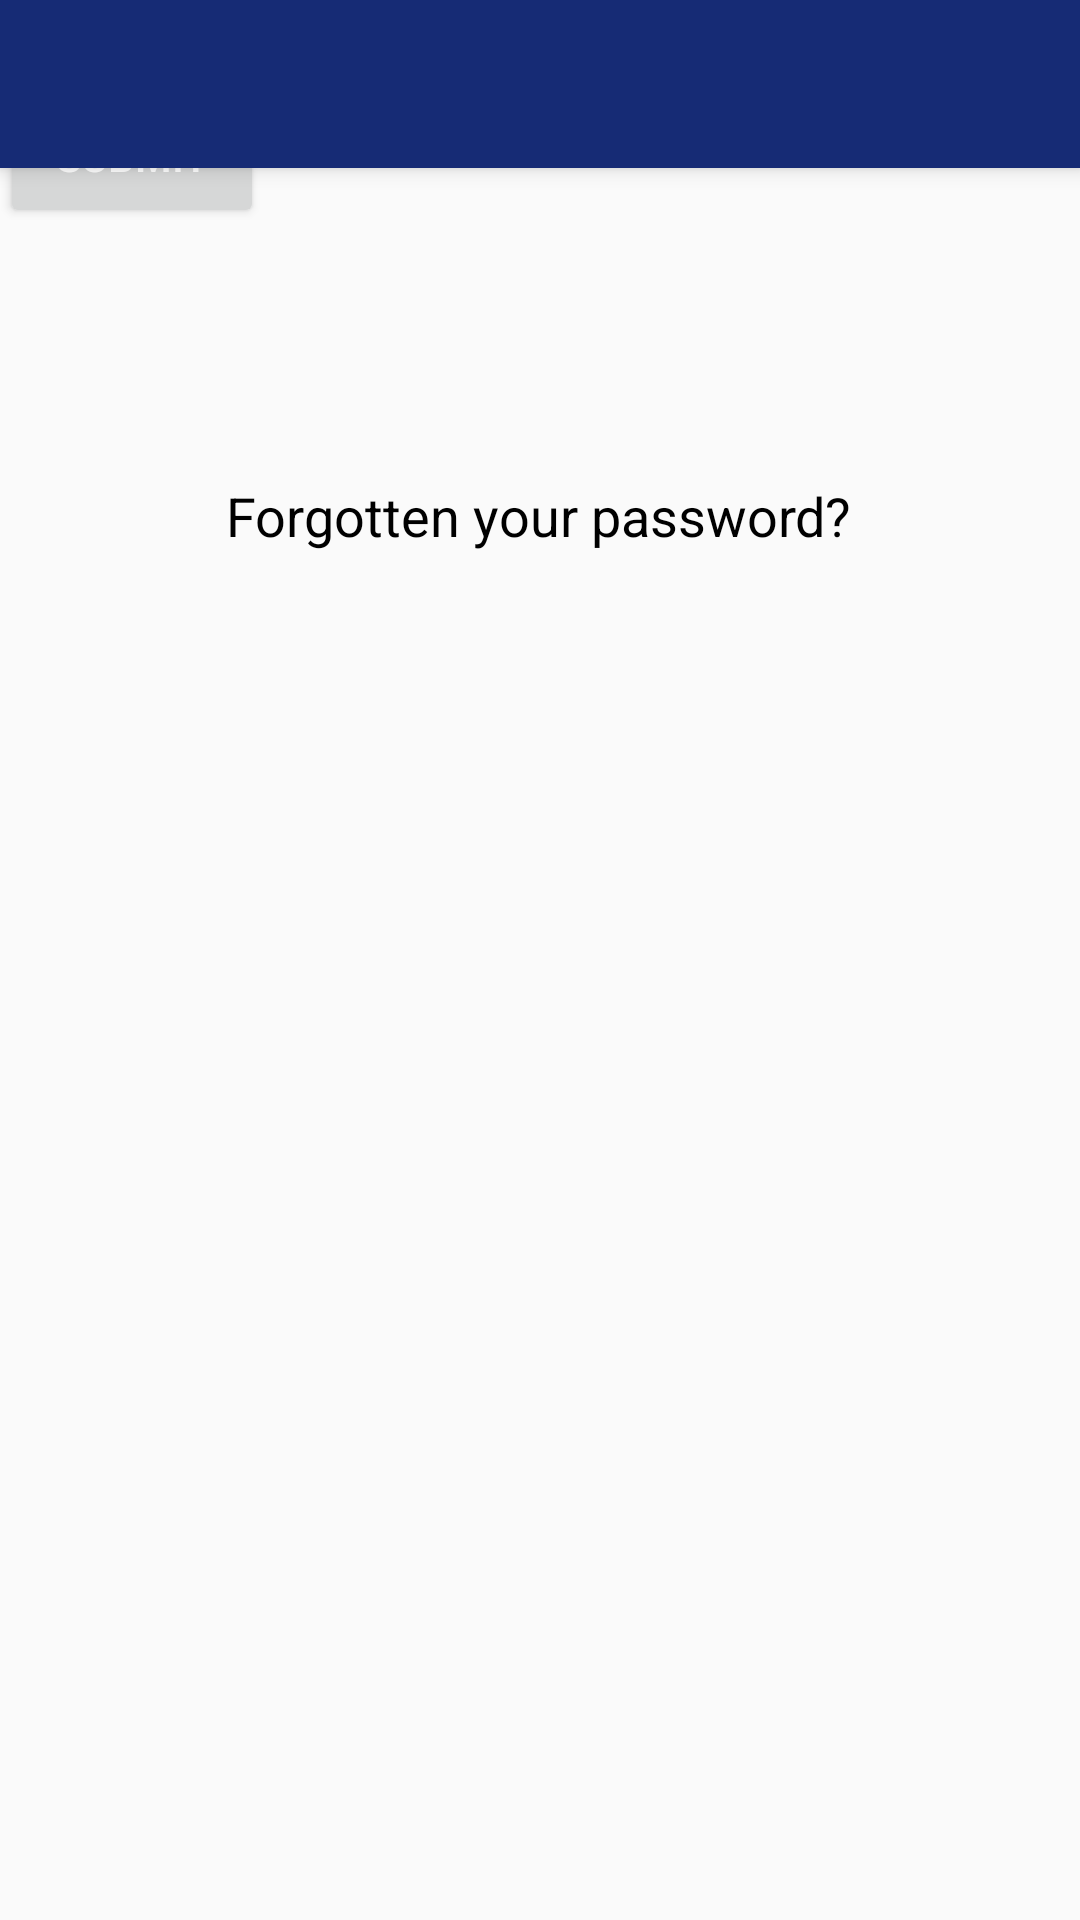

Write the Android layout XML for this screen, with the resource values it uses.
<!-- AndroidManifest.xml: application theme AppTheme -->
<!-- res/layout/activity_forgot.xml -->
<?xml version="1.0" encoding="utf-8"?>
<android.support.constraint.ConstraintLayout xmlns:android="http://schemas.android.com/apk/res/android"
    xmlns:app="http://schemas.android.com/apk/res-auto"
    xmlns:tools="http://schemas.android.com/tools"
    android:layout_width="match_parent"
    android:layout_height="match_parent"
    tools:context=".LoginActivity">

    <include
        android:id="@+id/toolbar"
        layout="@layout/toolbar" />


    <TextView
        android:id="@+id/tvForgotPassword"
        android:layout_width="wrap_content"
        android:layout_height="wrap_content"
        android:layout_marginStart="8dp"
        android:layout_marginEnd="8dp"
        android:text="@string/login_forgot_password"
        android:textColor="@android:color/darker_gray"
        app:layout_constraintEnd_toEndOf="parent"
        app:layout_constraintHorizontal_bias="0.707"
        app:layout_constraintStart_toStartOf="parent"
        tools:layout_editor_absoluteY="288dp" />

    
        tools:layout_editor_absoluteY="85dp" />

    <TextView
        android:id="@+id/textView14"
        android:layout_width="wrap_content"
        android:layout_height="wrap_content"
        android:layout_marginBottom="456dp"
        android:text="Forgotten your password?"
        android:textColor="@android:color/black"
        android:textSize="18sp"
        app:layout_constraintBottom_toBottomOf="parent"
        app:layout_constraintEnd_toEndOf="parent"
        app:layout_constraintHorizontal_bias="0.497"
        app:layout_constraintStart_toStartOf="parent" />

    <TextView
        android:id="@+id/textView15"
        android:layout_width="wrap_content"
        android:layout_height="27dp"
        android:text="Put your email below for a new one"
        tools:layout_editor_absoluteX="95dp"
        tools:layout_editor_absoluteY="402dp" />

    <TextView
        android:id="@+id/textView16"
        android:layout_width="wrap_content"
        android:layout_height="wrap_content"
        android:layout_marginTop="8dp"
        android:layout_marginBottom="8dp"
        android:text="EMAIL"
        android:textColor="@color/design_default_color_primary"
        app:layout_constraintBottom_toTopOf="@+id/editText5"
        app:layout_constraintTop_toBottomOf="@+id/textView15"
        app:layout_constraintVertical_bias="0.52"
        tools:layout_editor_absoluteX="94dp" />

    <EditText
        android:id="@+id/editText5"
        android:layout_width="237dp"
        android:layout_height="40dp"
        android:layout_marginTop="8dp"
        android:layout_marginBottom="8dp"
        android:ems="10"
        android:inputType="textPersonName"
        android:text="Enter email"
        android:textColor="@android:color/darker_gray"
        app:layout_constraintBottom_toTopOf="@+id/tvForgotPassword"
        app:layout_constraintTop_toTopOf="parent"
        tools:layout_editor_absoluteX="103dp" />

    <Button
        android:id="@+id/button"
        android:layout_width="wrap_content"
        android:layout_height="wrap_content"
        android:layout_marginTop="8dp"
        android:layout_marginBottom="8dp"
        android:text="SUBMIT"
        android:textColor="@android:color/white"
        app:layout_constraintBottom_toBottomOf="parent"
        app:layout_constraintTop_toBottomOf="@+id/editText5"
        app:layout_constraintVertical_bias="0.0"
        tools:layout_editor_absoluteX="240dp" />
    


    <TextView
        android:id="@+id/textView17"
        android:layout_width="wrap_content"
        android:layout_height="wrap_content"
        android:layout_marginTop="8dp"
        android:layout_marginBottom="8dp"
        android:text="Cancel"
        app:layout_constraintBottom_toBottomOf="parent"
        app:layout_constraintTop_toBottomOf="@+id/editText5"
        app:layout_constraintVertical_bias="0.0"
        tools:layout_editor_absoluteX="102dp" />

</android.support.constraint.ConstraintLayout>
<!-- res/layout/toolbar.xml (included above) -->
<?xml version="1.0" encoding="utf-8"?>
<android.support.v7.widget.Toolbar xmlns:android="http://schemas.android.com/apk/res/android"
    android:layout_width="match_parent"
    android:layout_height="wrap_content"
    xmlns:app="http://schemas.android.com/apk/res-auto"
    android:background="@color/colorPrimary"
    android:elevation="4dp"
    app:theme="@style/ThemeOverlay.AppCompat.Dark.ActionBar">


</android.support.v7.widget.Toolbar>
<!-- resources referenced by this layout -->
<resources>
  <color name="colorPrimary">#162B75</color>
  <!-- drawable button_background (drawable) -->
  <shape xmlns:android="http://schemas.android.com/apk/res/android"
      android:shape="rectangle">
      <solid android:color="#0088cc" />
      <corners android:radius="10dp" />
  </shape>
  <string name="login_forgot_password">Forgot your password</string>
  <style name="AppTheme" parent="Theme.AppCompat.Light.NoActionBar">
          
          <item name="colorPrimary">@color/colorPrimary</item>
          <item name="colorPrimaryDark">@color/colorPrimaryDark</item>
          <item name="colorAccent">@color/colorAccent</item>
      </style>
  <color name="colorPrimaryDark">#162b75</color>
  <color name="colorAccent">#D81B60</color>
</resources>
